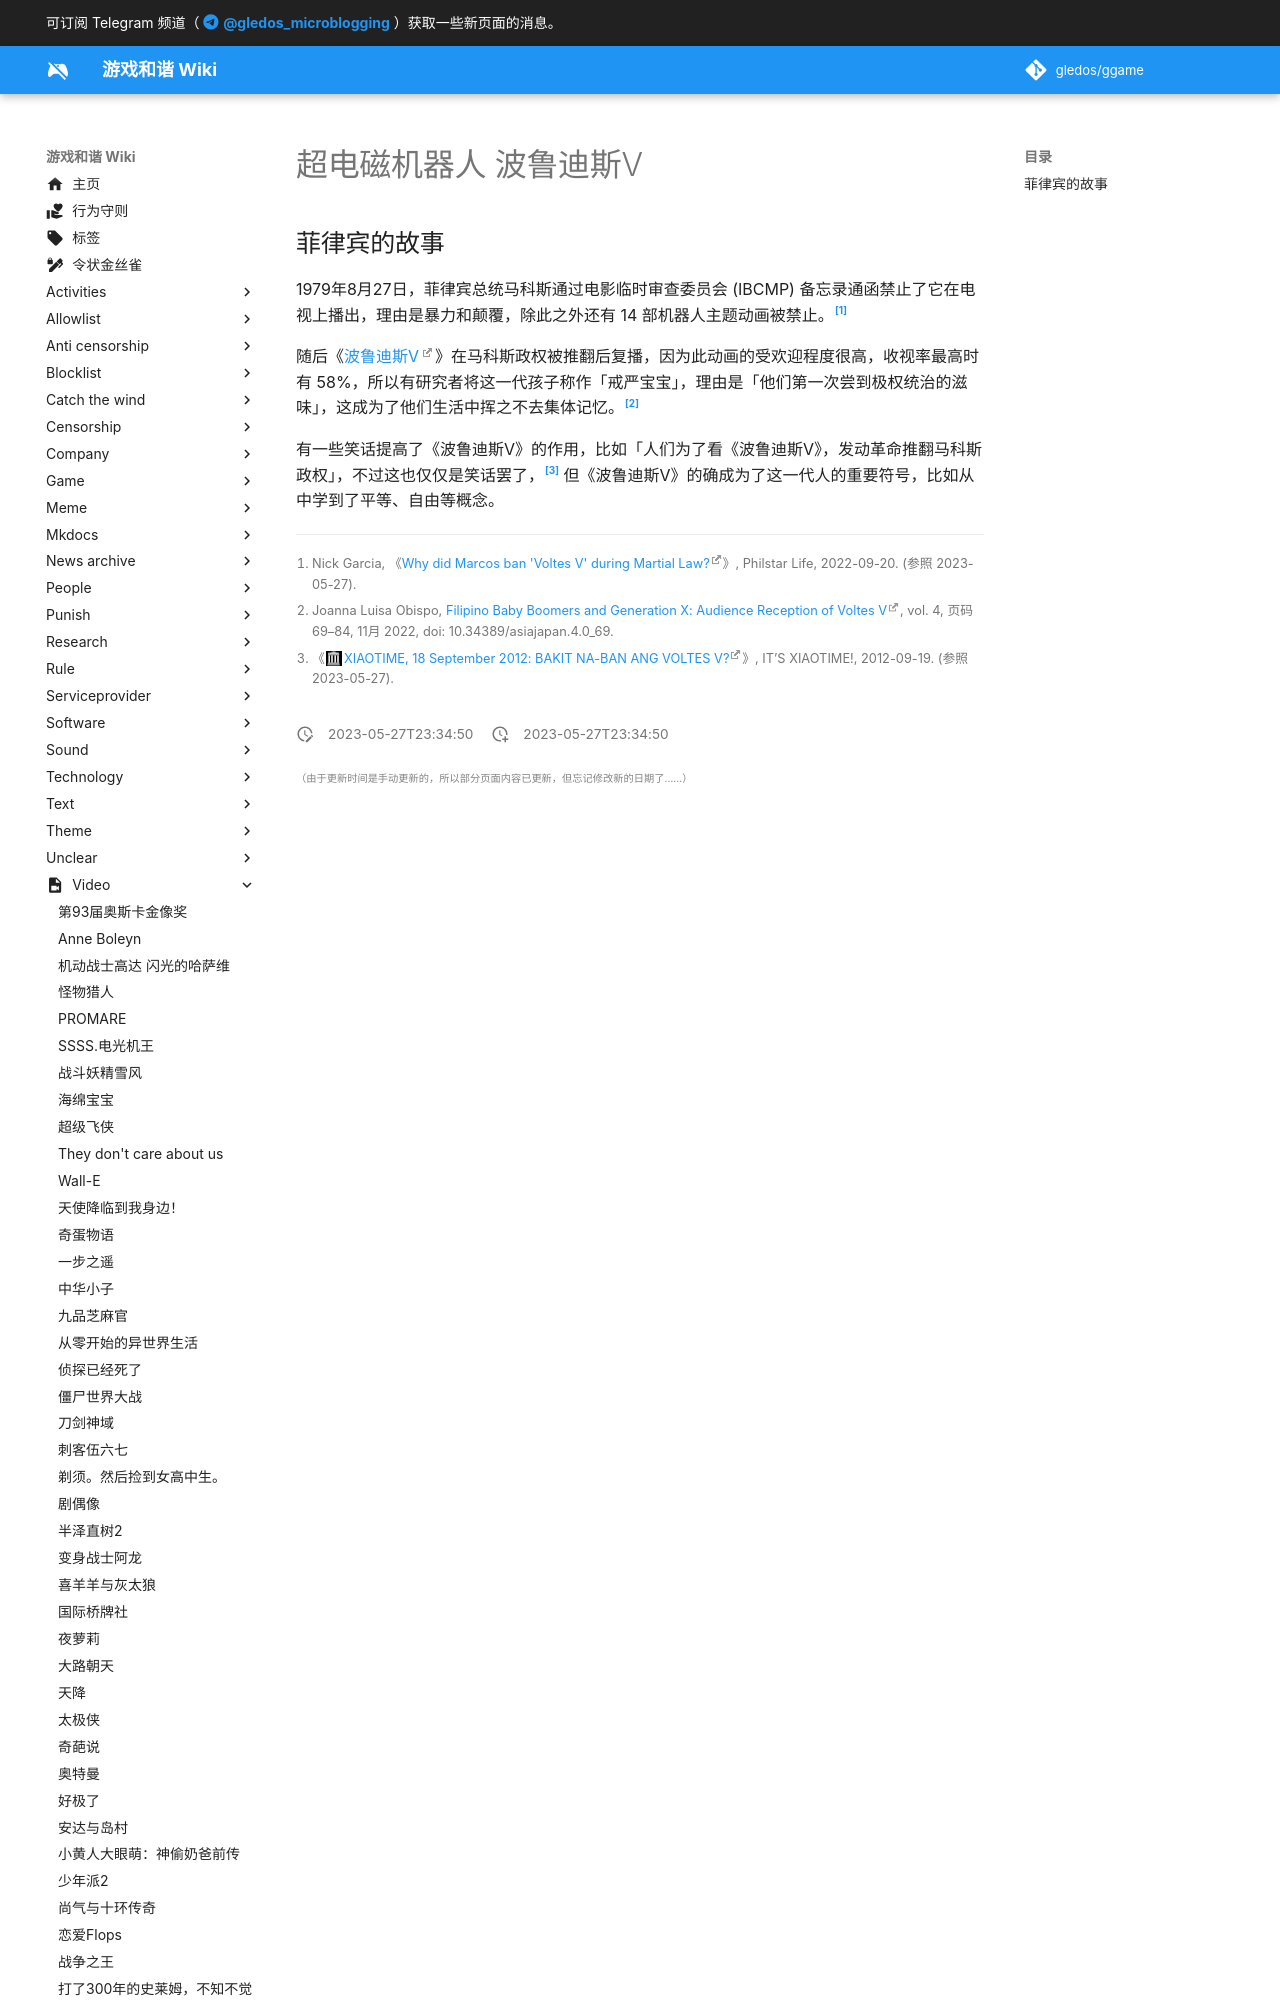

repository: gledos/ggame · page: video/超电磁机器人_波鲁迪斯V.html · generator: mkdocs

---
title: "超电磁机器人 波鲁迪斯V"
description:
published: true
date: "2023-05-27T23:34:50"
特殊标签标记: #无标签
editor: markdown
dateCreated: "2023-05-27T23:34:50"
---

## 菲律宾的故事

1979年8月27日，菲律宾总统马科斯通过电影临时审查委员会 (IBCMP) 备忘录通函禁止了它在电视上播出，理由是暴力和颠覆，除此之外还有 14 部机器人主题动画被禁止。[^wdmbv]

随后《[波鲁迪斯V](https://ja.wikipedia.org/wiki/超電磁マシーン_ボルテスV)》在马科斯政权被推翻后复播，因为此动画的受欢迎程度很高，收视率最高时有 58%，所以有研究者将这一代孩子称作「戒严宝宝」，理由是「他们第一次尝到极权统治的滋味」，这成为了他们生活中挥之不去集体记忆。[^0_69]

有一些笑话提高了《波鲁迪斯V》的作用，比如「人们为了看《波鲁迪斯V》，发动革命推翻马科斯政权」，不过这也仅仅是笑话罢了，[^xt18s] 但《波鲁迪斯V》的确成为了这一代人的重要符号，比如从中学到了平等、自由等概念。

[^wdmbv]: Nick Garcia, 《[Why did Marcos ban 'Voltes V' during Martial Law?](https://philstarlife.com/news-and-views/746701-why-did-marcos-ban-voltes-v-during-martial-law?)》, Philstar Life, 2022-09-20. (参照 2023-05-27).
